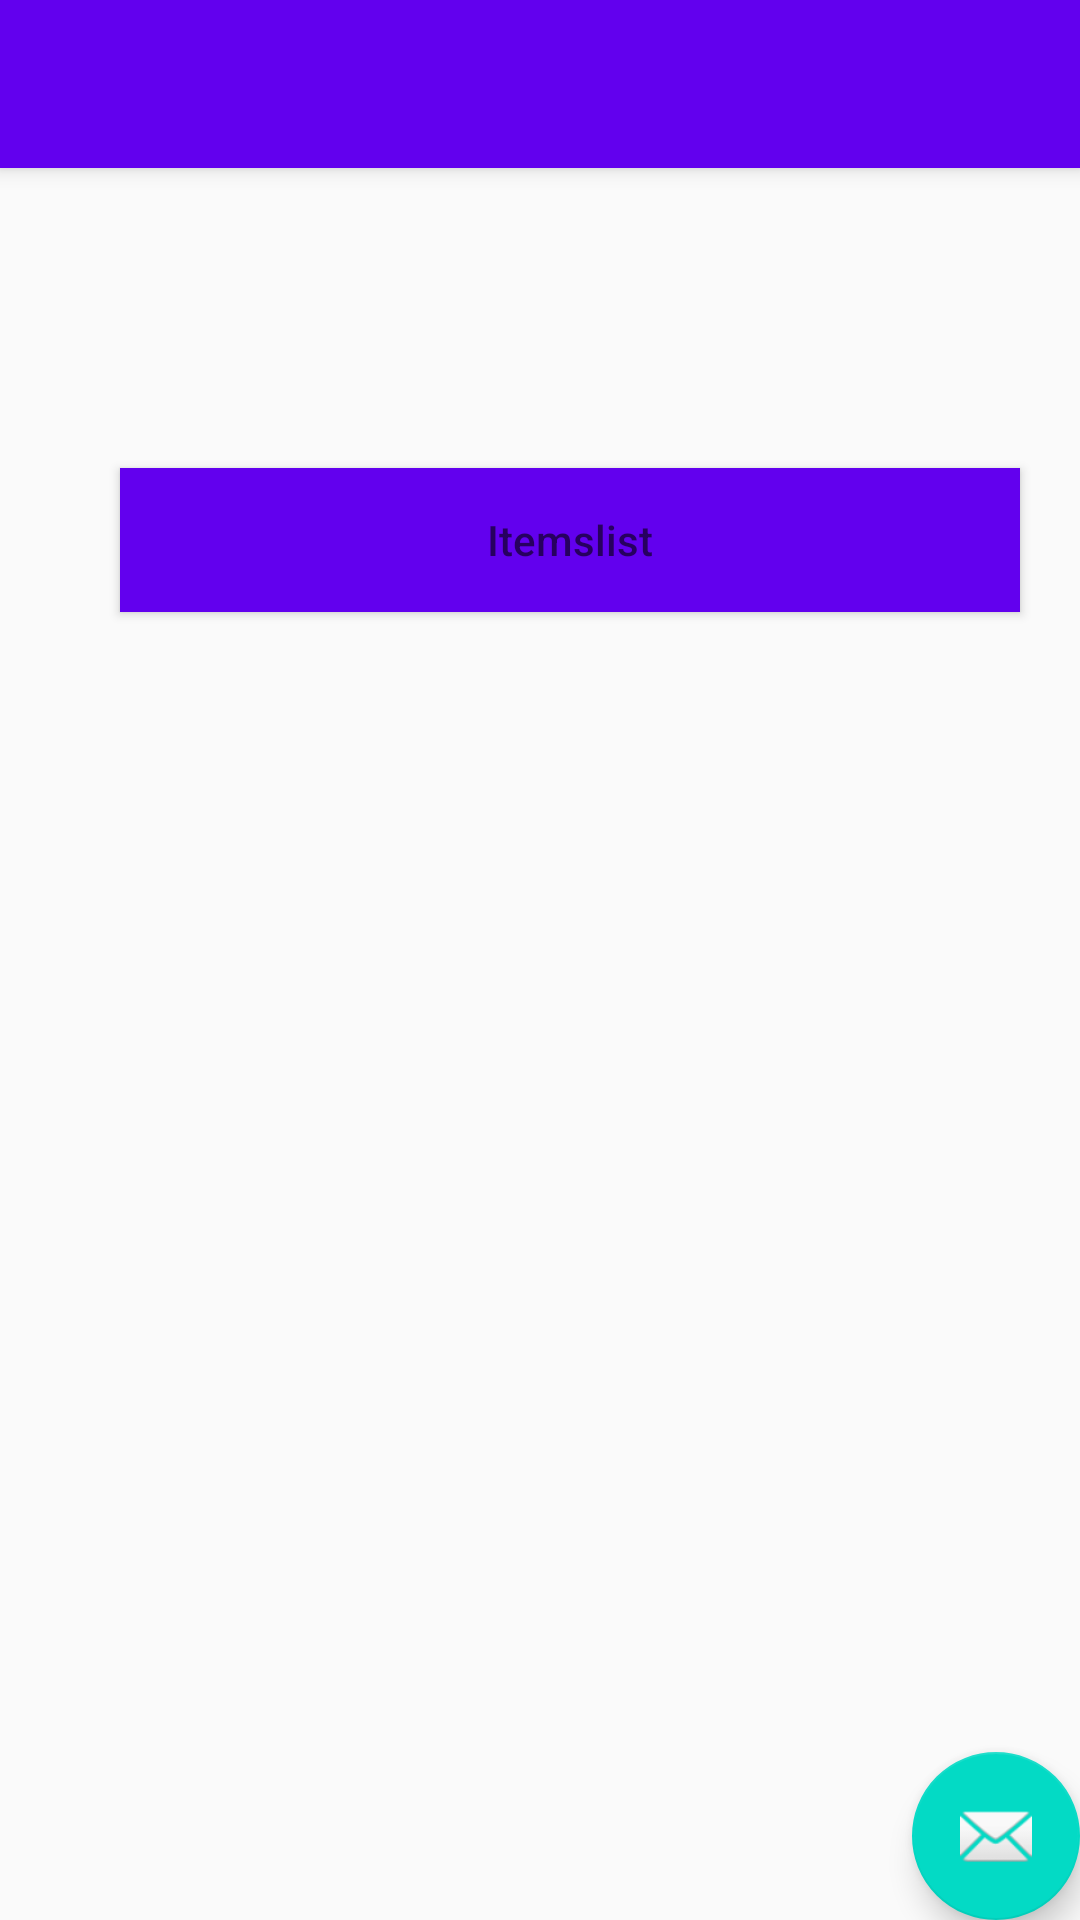

Here is an Android app screen rendered from its layout file. Give the layout XML and the strings, colors and styles it references.
<!-- AndroidManifest.xml: application theme AppTheme -->
<!-- res/layout/activity_main.xml -->
<?xml version="1.0" encoding="utf-8"?>
<android.support.design.widget.CoordinatorLayout xmlns:android="http://schemas.android.com/apk/res/android"
    xmlns:app="http://schemas.android.com/apk/res-auto"
    xmlns:tools="http://schemas.android.com/tools"
    android:layout_width="match_parent"
    android:layout_height="match_parent"
    tools:context="com.example.besant.besant.BasicActivity">

    <android.support.design.widget.AppBarLayout
        android:layout_width="match_parent"
        android:layout_height="wrap_content"
        android:theme="@style/AppTheme.AppBarOverlay">

        <android.support.v7.widget.Toolbar
            android:id="@+id/toolbar"
            android:layout_width="match_parent"
            android:layout_height="?attr/actionBarSize"
            android:background="?attr/colorPrimary"
            app:popupTheme="@style/AppTheme.PopupOverlay" />

    </android.support.design.widget.AppBarLayout>

    <include layout="@layout/content_basic" />

    <android.support.design.widget.FloatingActionButton
        android:id="@+id/fab"
        android:layout_width="wrap_content"
        android:layout_height="wrap_content"
        android:layout_gravity="bottom|end"
        android:layout_margin="@dimen/fab_margin"
        app:srcCompat="@android:drawable/ic_dialog_email" />

</android.support.design.widget.CoordinatorLayout>
<!-- res/layout/content_basic.xml (included above) -->
<?xml version="1.0" encoding="utf-8"?>
<RelativeLayout xmlns:android="http://schemas.android.com/apk/res/android"
    xmlns:app="http://schemas.android.com/apk/res-auto"
    xmlns:tools="http://schemas.android.com/tools"
    android:layout_width="match_parent"
    android:layout_height="match_parent"
    app:layout_behavior="@string/appbar_scrolling_view_behavior"
    tools:context="com.example.besant.besant.BasicActivity">


    <TextView
        android:id="@+id/usernametxt"
        android:layout_width="match_parent"
        android:layout_height="60dp"
        android:layout_marginTop="30dp"
        android:gravity="center_horizontal"
        android:textSize="30sp">
    </TextView>

    <Button
        android:layout_width="300dp"
        android:layout_height="wrap_content"
        android:id="@+id/itembtn"
        android:gravity="center"
        android:background="@color/colorPrimary"
        android:layout_marginTop="100dp"
        android:layout_marginLeft="40dp"
        android:hint="Itemslist">
        </Button>



        </RelativeLayout>
<!-- resources referenced by this layout -->
<resources>
  <style name="AppTheme.AppBarOverlay" parent="ThemeOverlay.AppCompat.Dark.ActionBar" />
  <style name="AppTheme.PopupOverlay" parent="ThemeOverlay.AppCompat.Light" />
  <style name="AppTheme" parent="Theme.AppCompat.Light.NoActionBar">
          
          <item name="colorPrimary">@color/colorPrimary</item>
          <item name="colorPrimaryDark">@color/colorPrimaryDark</item>
          <item name="colorAccent">@color/colorAccent</item>
      </style>
  <!-- not gathered from this repository: default colours our renderer supplied (Android Studio template values) -->
  <color name="colorPrimary">#FF6200EE</color>
  <color name="colorPrimaryDark">#FF3700B3</color>
  <color name="colorAccent">#FF03DAC5</color>
</resources>
